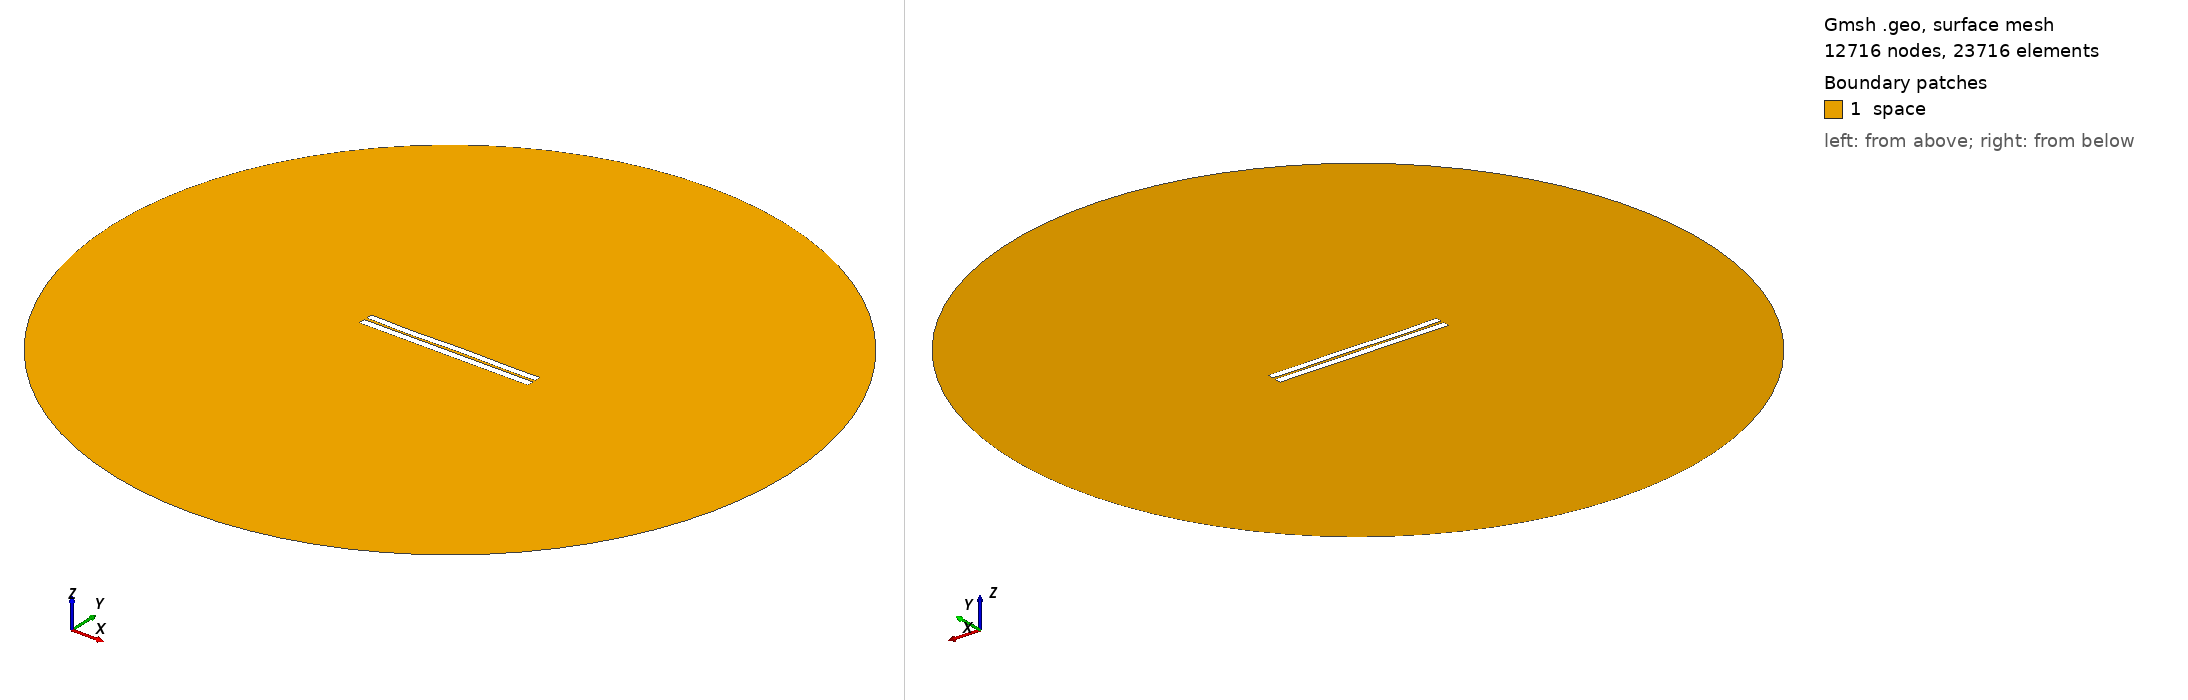

Gmsh geometry script, surface-meshed: 12716 nodes, 23716 surface elements. Boundary patches (legend numbers): 1 space. Left view from above one corner, right view from below the opposite corner. Legend entries are the model's physical surfaces. The drawing asked Gmsh for element sizes between 1% and 20% of the model's largest extent; the script's own settings can give other sizes.

=== 3151.geo (drawn) ===
//---------------------------------------
// Geometry kernel
//---------------------------------------

SetFactory("OpenCASCADE");



//---------------------------------------
// Parameters of the geometry
//---------------------------------------

// Overetch of the upper plate
overetch = 0.125;

// Distance between the plates
distance = 1.5;

// Discretization over the x axis (for the deformation)
nx = 50; 

// Length of the plate
L = 100 - overetch; 

// Number of modes
n = 4; 

// 1st mode coefficient
coeff(1) = -0.15;
beta(1) = 0.596864 * 3.1415926535 / L;

// 2nd mode coefficient
coeff(2) = -0.075;
beta(2) = 1.49418 * 3.1415926535 / L;

// 3rd mode coefficient
coeff(3) = -0.15;
beta(3) = 2.50025 * 3.1415926535 / L;

// 4th mode coefficient
coeff(4) = -0.15;
beta(4) = 3.49999 * 3.1415926535 / L;



//---------------------------------------
// Upper plate (deformed rectangle)
//---------------------------------------

// Coordiantes of the upper plate
xmin = -50;
xmax = 50 - overetch;

// Height of the upper plate
yheight = 4 - 2 * overetch;

// Indexes of the points
UpperID[] = {};
LowerID[] = {};
LeftID[] = {};
RightID[] = {};

// Point index
p = 1;

// Horizontal edges
For i In {1:nx}
    x = xmin + (i-1)*(xmax - xmin)/(nx-1);

    y_bottom = distance / 2 + overetch;
    For j In {1:n}
        C = (Cosh(beta(j)*L) + Cos(beta(j)*L)) / (Sinh(beta(j)*L) + Sin(beta(j)*L));
        y_bottom  = y_bottom + coeff(j) * (Cosh(beta(j)*(x+50)) - Cos(beta(j)*(x+50)) - C * (Sinh(beta(j)*(x+50)) - Sin(beta(j)*(x+50))));
    EndFor

    y_top = y_bottom + yheight;

    Point(p) = {x, y_top, 0, 1.0};
    UpperID[i] = p;
    p = p + 1;

    Point(p) = {x, y_bottom, 0, 1.0};
    LowerID[i] = p;
    p = p + 1;
EndFor

// Create point lists
UpperPts[] = {}; LowerPts[] = {};
For i In {1:nx}
  UpperPts[] += {UpperID[i]};
  LowerPts[] += {LowerID[i]};
EndFor

// Build splines
Spline(1) = {UpperPts[]};
Spline(2) = {LowerPts[]};
Line(3) = {LowerPts[nx-1], UpperPts[nx-1]};
Line(4) = {LowerPts[0], UpperPts[0]};

// Build the plane surface
Curve Loop(1) = {2, 3, -1, -4};
Plane Surface(1) = {1};



//---------------------------------------
// Lower plate (rectangle)
//---------------------------------------

// Vertices
Point(1001) = {-50, -1, 0, 1.0};
Point(1002) = { 50, -1, 0, 1.0};
Point(1003) = { 50,  -5, 0, 1.0};
Point(1004) = {-50,  -5, 0, 1.0};

// Edges
Line(5) = {1001, 1002};
Line(6) = {1002, 1003};
Line(7) = {1003, 1004};
Line(8) = {1004, 1001};

// Plane surface
Line Loop(2) = {5, 6, 7, 8};
Plane Surface(2) = {2}; 



//---------------------------------------
// Outer (fictious) boundary
//---------------------------------------

// Points
Point(1005) = {0, 0, 0};       // Center
Point(1006) = {200, 0, 0};     // Start point
Point(1007) = {0, 200, 0};     // 90 degrees
Point(1008) = {-200, 0, 0};    // 180 degrees
Point(1009) = {0, -200, 0};    // 270 degrees

// Circle arcs (each needs start, center, end)
Circle(9) = {1006, 1005, 1007};
Circle(10) = {1007, 1005, 1008};
Circle(11) = {1008, 1005, 1009};
Circle(12) = {1009, 1005, 1006};

// Plane surface for the entire domain
Curve Loop(3) = {9, 10, 11, 12};
Surface(3) = {3};

// Subtract the plates from the whole domain to obtain the actual domain where we want to solve the equations
BooleanDifference{ Surface{3}; Delete; }{ Surface{1}; Surface{2}; Delete; }




//---------------------------------------
// Transfinite Lines/Curves
//---------------------------------------

// Set the number of points on the boundaries
r = 7;

// Plates
Transfinite Curve {1, 2} = 50*r Using Progression 1;
Transfinite Curve {3, 4} = 2*r Using Progression 1;
Transfinite Line {5, 7} = 50*r Using Progression 1;
Transfinite Line {6, 8} = 2*r Using Progression 1;

// Outer boundary
Transfinite Line {9, 10, 11, 12} = 20 Using Progression 1;



//---------------------------------------
// Physical groups
//---------------------------------------                

// Physical curves (boundaries)
Physical Line("force_segment", 10) = {2};
Physical Line("upper_plate", 11) = {1, 3, 4};
Physical Line("lower_plate", 12) = {5, 6, 7, 8};
Physical Line("boundary", 20) = {9, 10, 11, 12};

// Physical Surfaces
Physical Surface("space", 30) = {3};



//---------------------------------------
// 6. Generate the Mesh
//---------------------------------------

// 2D mesh generation
Mesh 2;
